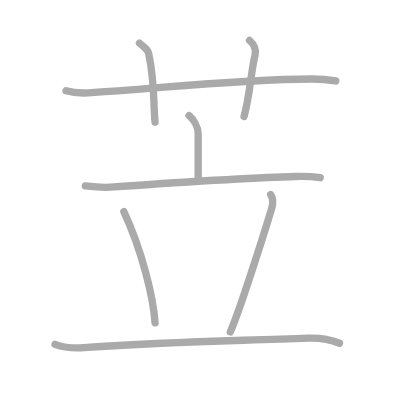
t = 0.00 s
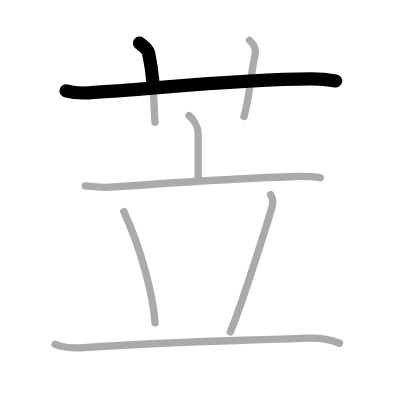
t = 1.50 s
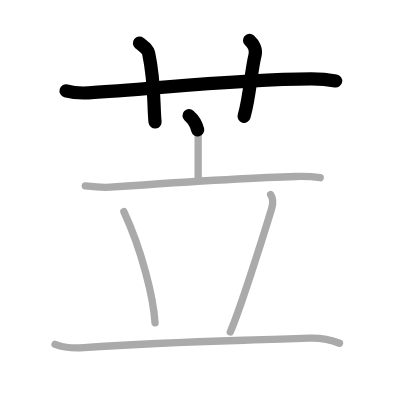
t = 3.25 s
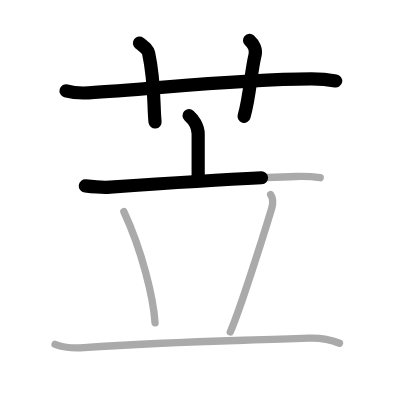
t = 4.75 s
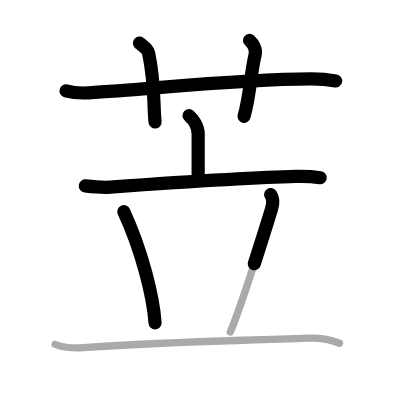
t = 6.50 s
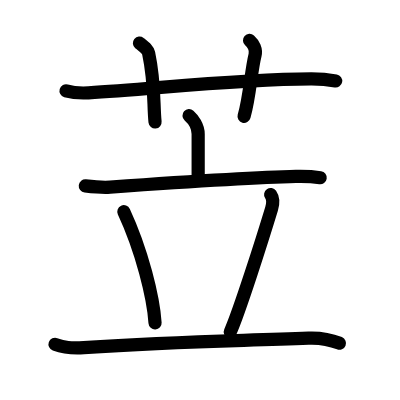
t = 8.00 s

The animated SVG that drew these frames (rendered in a browser with its animation timeline set to each time). Animation: 8 SMIL elements (animate=8); one cycle of 8.00 s.

<?xml version="1.0" standalone="no"?>
<!DOCTYPE svg PUBLIC "-//W3C//DTD SVG 1.1//EN"   "http://www.w3.org/Graphics/SVG/1.1/DTD/svg11.dtd">
<svg width="400px" height="400px"  version="1.1" xmlns="http://www.w3.org/2000/svg">
  <defs>
    <marker id="Triangle" viewBox="0 0 10 10" refX="0" refY="5" markerUnits="strokeWidth" markerWidth="3" style="stroke-opacity:0%;fill:#aaaaaa;" markerHeight="2" orient="auto">
      <path d="M 0 0 L 10 5 L 0 10 z" />
    </marker>
    
    <marker id="Arrow" viewBox="0 0 10 10" refX="5" refY="5" markerUnits="strokeWidth" markerWidth="1.8" style="stroke-opacity:0%;fill:#770000;" markerHeight="2" orient="auto">
      <path d="M 0 4 L 6 4 L 4 1 L 10 5 L 4 9 L 6 6 L 0 6 z" />
        <circle cx="5" cy="5" r="5" />
      </marker>
    
    <marker id="TriangleRed" viewBox="0 0 10 10" refX="0" refY="5" markerUnits="strokeWidth" markerWidth="3" style="stroke-opacity:0%;fill:#CC0000;" markerHeight="2" orient="auto">
      <path d="M 0 0 L 10 5 L 0 10 z" />
    </marker>
    
    <marker id="ArrowRed" viewBox="0 0 10 10" refX="5" refY="5" markerUnits="strokeWidth" markerWidth="1.8" style="stroke-opacity:0%;fill:#CC0000;" markerHeight="2" orient="auto">
      <path d="M 0 4 L 6 4 L 4 1 L 10 5 L 4 9 L 6 6 L 0 6 z" />
        <circle cx="5" cy="5" r="5" />
      </marker>
    
  </defs>
  
  <path style="fill:#ffffff; fill-opacity:100%; fill-rule:evenodd; stroke-width:0;" d="M 0 0 L 400px 0 L 400px 400px L 0 400px L 0 0" />

  <g transform="scale(3.6697247706422 3.6697247706422)">
<path style="fill:none; fill-opacity:0%; fill-rule:evenodd; stroke:#aaaaaa; stroke-opacity:100%; stroke-width: 1.5pt; stroke-linejoin:round; stroke-linecap:round;" d="M18 24.74c1.93 0.56 4.17 0.67 6.1 0.56c17.71-1.01 40.24-3.71 60.66-3.78c3.21-0.01 5.14 0.26 6.74 0.54"></path>
<path style="fill:none; fill-opacity:0%; fill-rule:evenodd; stroke:#aaaaaa; stroke-opacity:100%; stroke-width: 1.5pt; stroke-linejoin:round; stroke-linecap:round;" d="M38 11.75c1.75 1.43 2.31 1.87 2.5 2.75c1.75 8.25 1.25 13.75 1.75 18.75"></path>
<path style="fill:none; fill-opacity:0%; fill-rule:evenodd; stroke:#aaaaaa; stroke-opacity:100%; stroke-width: 1.5pt; stroke-linejoin:round; stroke-linecap:round;" d="M68 11c1.12 1 1.87 2.52 1.5 4c-1.12 4.5-1.38 11-3 16.75"></path>
<path style="fill:none; fill-opacity:0%; fill-rule:evenodd; stroke:#aaaaaa; stroke-opacity:100%; stroke-width: 1.5pt; stroke-linejoin:round; stroke-linecap:round;" d="M51.51 31.5c0.99 0.87 2.49 2.82 2.49 5.04c0 3.53 0 3.09 0 12.66"></path>
<path style="fill:none; fill-opacity:0%; fill-rule:evenodd; stroke:#aaaaaa; stroke-opacity:100%; stroke-width: 1.5pt; stroke-linejoin:round; stroke-linecap:round;" d="M23.25 50.66c2.68 0.31 4.75 0.48 6.76 0.34c10.74-0.75 38.81-2.67 50.62-2.91c2.3-0.05 5.47 0.16 6.62 0.33"></path>
<path style="fill:none; fill-opacity:0%; fill-rule:evenodd; stroke:#aaaaaa; stroke-opacity:100%; stroke-width: 1.5pt; stroke-linejoin:round; stroke-linecap:round;" d="M33.75 57.68c4.92 10.58 8.05 23.33 8.5 30.3"></path>
<path style="fill:none; fill-opacity:0%; fill-rule:evenodd; stroke:#aaaaaa; stroke-opacity:100%; stroke-width: 1.5pt; stroke-linejoin:round; stroke-linecap:round;" d="M73.75 53.02c0.75 1.08 0.57 2.85 0.25 3.9c-2.5 8.23-8.75 27.9-11.25 33.53"></path>
<path style="fill:none; fill-opacity:0%; fill-rule:evenodd; stroke:#aaaaaa; stroke-opacity:100%; stroke-width: 1.5pt; stroke-linejoin:round; stroke-linecap:round;" d="M15 93.83c2.5 0.92 4.25 1.14 7.84 0.9c25.41-1.73 39.45-1.76 61.25-2.59c2.88-0.11 6.34 0.55 8.42 1.4"></path>

<path style="fill:none; fill-opacity:0%; fill-rule:evenodd; stroke:#000000; stroke-opacity:100%; stroke-width: 2.7pt; stroke-linejoin:round; stroke-linecap:round;" d="M18 24.74c1.93 0.56 4.17 0.67 6.1 0.56c17.71-1.01 40.24-3.71 60.66-3.78c3.21-0.01 5.14 0.26 6.74 0.54" pathLength="100" stroke-dashoffset="100" stroke-dasharray="100 105"><animate id="dashAnim1" attributeName="stroke-dashoffset" from="100" to="0" dur="1s" calcMode="linear" fill="freeze"/></path>
<path style="fill:none; fill-opacity:0%; fill-rule:evenodd; stroke:#000000; stroke-opacity:100%; stroke-width: 2.7pt; stroke-linejoin:round; stroke-linecap:round;" d="M38 11.75c1.75 1.43 2.31 1.87 2.5 2.75c1.75 8.25 1.25 13.75 1.75 18.75" pathLength="100" stroke-dashoffset="100" stroke-dasharray="100 105"><animate id="dashAnim2" attributeName="stroke-dashoffset" from="100" to="0" dur="1s" calcMode="linear" begin="dashAnim1.end" fill="freeze"/></path>
<path style="fill:none; fill-opacity:0%; fill-rule:evenodd; stroke:#000000; stroke-opacity:100%; stroke-width: 2.7pt; stroke-linejoin:round; stroke-linecap:round;" d="M68 11c1.12 1 1.87 2.52 1.5 4c-1.12 4.5-1.38 11-3 16.75" pathLength="100" stroke-dashoffset="100" stroke-dasharray="100 105"><animate id="dashAnim3" attributeName="stroke-dashoffset" from="100" to="0" dur="1s" calcMode="linear" begin="dashAnim2.end" fill="freeze"/></path>
<path style="fill:none; fill-opacity:0%; fill-rule:evenodd; stroke:#000000; stroke-opacity:100%; stroke-width: 2.7pt; stroke-linejoin:round; stroke-linecap:round;" d="M51.51 31.5c0.99 0.87 2.49 2.82 2.49 5.04c0 3.53 0 3.09 0 12.66" pathLength="100" stroke-dashoffset="100" stroke-dasharray="100 105"><animate id="dashAnim4" attributeName="stroke-dashoffset" from="100" to="0" dur="1s" calcMode="linear" begin="dashAnim3.end" fill="freeze"/></path>
<path style="fill:none; fill-opacity:0%; fill-rule:evenodd; stroke:#000000; stroke-opacity:100%; stroke-width: 2.7pt; stroke-linejoin:round; stroke-linecap:round;" d="M23.25 50.66c2.68 0.31 4.75 0.48 6.76 0.34c10.74-0.75 38.81-2.67 50.62-2.91c2.3-0.05 5.47 0.16 6.62 0.33" pathLength="100" stroke-dashoffset="100" stroke-dasharray="100 105"><animate id="dashAnim5" attributeName="stroke-dashoffset" from="100" to="0" dur="1s" calcMode="linear" begin="dashAnim4.end" fill="freeze"/></path>
<path style="fill:none; fill-opacity:0%; fill-rule:evenodd; stroke:#000000; stroke-opacity:100%; stroke-width: 2.7pt; stroke-linejoin:round; stroke-linecap:round;" d="M33.75 57.68c4.92 10.58 8.05 23.33 8.5 30.3" pathLength="100" stroke-dashoffset="100" stroke-dasharray="100 105"><animate id="dashAnim6" attributeName="stroke-dashoffset" from="100" to="0" dur="1s" calcMode="linear" begin="dashAnim5.end" fill="freeze"/></path>
<path style="fill:none; fill-opacity:0%; fill-rule:evenodd; stroke:#000000; stroke-opacity:100%; stroke-width: 2.7pt; stroke-linejoin:round; stroke-linecap:round;" d="M73.75 53.02c0.75 1.08 0.57 2.85 0.25 3.9c-2.5 8.23-8.75 27.9-11.25 33.53" pathLength="100" stroke-dashoffset="100" stroke-dasharray="100 105"><animate id="dashAnim7" attributeName="stroke-dashoffset" from="100" to="0" dur="1s" calcMode="linear" begin="dashAnim6.end" fill="freeze"/></path>
<path style="fill:none; fill-opacity:0%; fill-rule:evenodd; stroke:#000000; stroke-opacity:100%; stroke-width: 2.7pt; stroke-linejoin:round; stroke-linecap:round;" d="M15 93.83c2.5 0.92 4.25 1.14 7.84 0.9c25.41-1.73 39.45-1.76 61.25-2.59c2.88-0.11 6.34 0.55 8.42 1.4" pathLength="100" stroke-dashoffset="100" stroke-dasharray="100 105"><animate id="dashAnim8" attributeName="stroke-dashoffset" from="100" to="0" dur="1s" calcMode="linear" begin="dashAnim7.end" fill="freeze"/></path>

</g>

</svg>  
          
